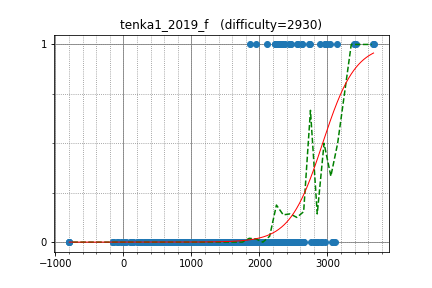

Values plotted in this chart, from the file beside it:
cz_xuyixuan, 2724.731832, 1
yosupo, 3383, 1
IH19980412, 2958, 1
dotorya, 3413, 1
progmatic, 2740, 1
HYEA, 2462, 1
hos_lyric, 3146, 1
uwi, 2963, 1
lych_cys, 2998, 1
kyopro_friends, 2225, 1
iloveUtaha, 2623, 1
antontrygubO_o, 2184, 0
sky58, 2887, 1
qiqi20021026, 2383, 1
yutaka1999, 3678, 1
betrue12, 2302, 1
fangyoule, 2436, 1
natsugiri, 2832, 0
mayaohua, 2764, 0
ShichengXiao, 2318, 1
Aquarius, 2598, 0
TAMREF, 1665, 0
nakano, 2195, 0
gtrhetr, 2421, 0
Kalam, 2235, 1
pachicobue, 2140, 0
rahuldugar, 2252, 0
satashun, 2628, 1
cuiaoxiang, 2414, 0
nikgaevoy, 2414, 0
clatisus, 2432, 0
zxn, 2140, 0
jtnydv25, 2453, 1
June_boy, 2258, 1
tempura0224, 2351, 1
Hec, 2312, 0
noshi91, 2564, 1
heyshb, 2374, 0
fragusbot, 1868, 1
OZY123, 2108, 1
fwm94, 2404, 0
b2563125, 1787, 0
kenimo, 2279, 0
zhongzihao, 2601, 0
shdut, 2043, 0
pekempey, 2420, 0
WA_TLE, 3066, 0
hank55663, 2379, 0
kozima, 2142, 0
riantkb, 2549, 1
Ow1, 2129, 0
mamekin, 2434, 0
risujiroh, 2298, 1
primenumber, 2058, 0
Pickupwin, 1947, 1
Maksim1744, 1600, 0
akouryy, 2293, 1
convexineq, 1817, 0
int_cl, 1822, 0
smartnj, 2022, 0
Kiri8128, 1940, 0
... 1,235 more rows
